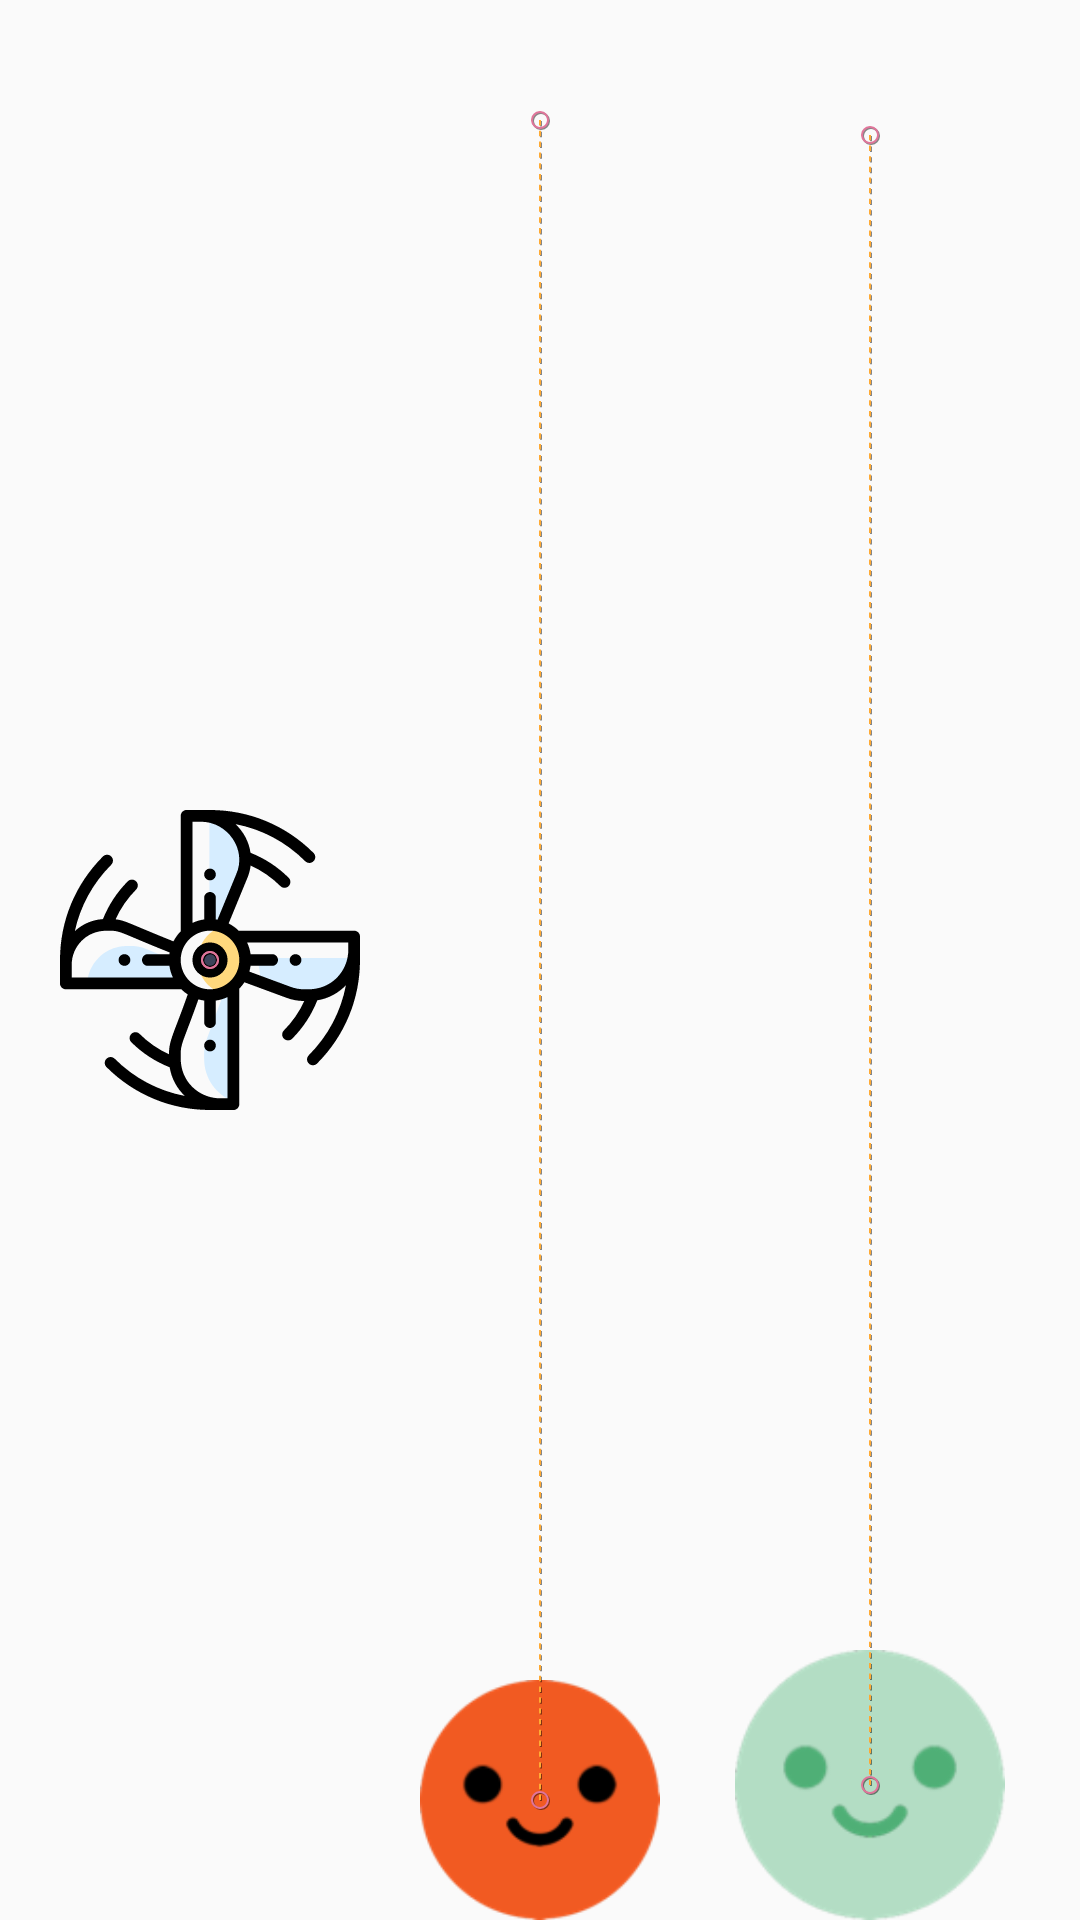

Layout XML and referenced resources for this Android screen:
<!-- AndroidManifest.xml: application theme Theme.MotionLayout -->
<!-- res/layout/activity_key_cycle.xml -->
<?xml version="1.0" encoding="utf-8"?>
<androidx.constraintlayout.motion.widget.MotionLayout xmlns:android="http://schemas.android.com/apk/res/android"
    xmlns:app="http://schemas.android.com/apk/res-auto"
    xmlns:tools="http://schemas.android.com/tools"
    android:layout_width="match_parent"
    android:layout_height="match_parent"
    app:layoutDescription="@xml/activity_key_cycle_scene"
    app:motionDebug="SHOW_PATH"
    tools:context=".KeyCycleActivity">

    <ImageView
        android:id="@+id/image_fan"
        android:layout_width="100dp"
        android:layout_height="100dp"
        android:background="@drawable/ic_engine_propeller"
        app:layout_constraintBottom_toBottomOf="parent"
        app:layout_constraintEnd_toStartOf="@+id/image_face_red"
        app:layout_constraintHorizontal_bias="0.5"
        app:layout_constraintStart_toStartOf="parent" />

    <ImageView
        android:id="@+id/image_face_red"
        android:layout_width="80dp"
        android:layout_height="80dp"
        android:background="@drawable/turuncu"
        app:layout_constraintBottom_toBottomOf="parent"
        app:layout_constraintEnd_toEndOf="parent"
        app:layout_constraintHorizontal_bias="0.5"
        app:layout_constraintStart_toStartOf="parent" />

    <ImageView
        android:id="@+id/image_face_green"
        android:layout_width="90dp"
        android:layout_height="90dp"
        android:background="@drawable/yesil"
        app:layout_constraintBottom_toBottomOf="parent"
        app:layout_constraintEnd_toEndOf="parent"
        app:layout_constraintHorizontal_bias="0.5"
        app:layout_constraintStart_toEndOf="@+id/image_face_red" />


</androidx.constraintlayout.motion.widget.MotionLayout>
<!-- resources referenced by this layout -->
<resources>
  <!-- drawable ic_engine_propeller: vector/xml drawable (drawable, 5951 chars, omitted) -->
  <!-- drawable turuncu: png bitmap (drawable, 6888 bytes) -->
  <!-- drawable yesil: png bitmap (drawable, 7544 bytes) -->
  <style name="Theme.MotionLayout" parent="Theme.AppCompat.Light.NoActionBar">
          
          <item name="colorPrimary">@android:color/holo_orange_dark</item>
          <item name="colorPrimaryVariant">@android:color/holo_orange_light</item>
          <item name="colorOnPrimary">@color/white</item>
          
          <item name="colorSecondary">@color/teal_200</item>
          <item name="colorSecondaryVariant">@color/teal_700</item>
          <item name="colorOnSecondary">@color/black</item>
  
          <item name="android:windowFullscreen">true</item>
  
          
          <item name="android:statusBarColor" tools:targetApi="l">?attr/colorPrimaryVariant</item>
          
      </style>
  <color name="white">#FFFFFFFF</color>
  <color name="teal_200">#FF03DAC5</color>
  <color name="teal_700">#FF018786</color>
  <color name="black">#FF000000</color>
</resources>
